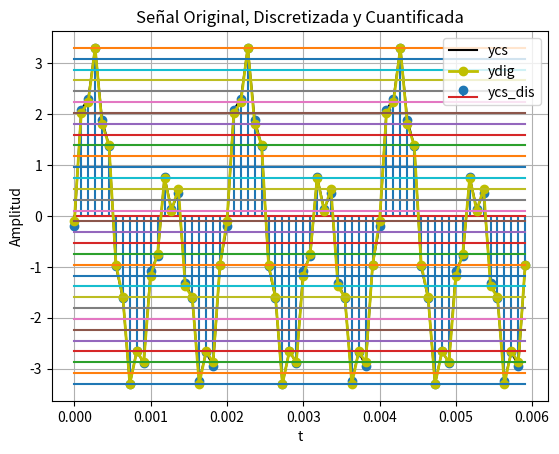

Write the Python code that produced this figure. (Note: this script raises an exception after producing the figure.)
import numpy as np
import matplotlib.pyplot as plt

def x(t):
  return 0.3*np.cos(1000*np.pi*t-np.pi/4) + 0.6*np.sin(2000*np.pi*t) + 0.1*np.cos(11000*np.pi*t-np.pi)

fo = 5500
fs = (2)*fo
Ts = 1/fs
To = 1/500

# Define tv and y before using them
tv = np.arange(0, 3*To, Ts)  # Vector de tiempo
y = x(tv)

# Definir la función my_ceropen (cero y pendiente)
def my_ceropen(x, ymin=0, ymax=200):
  xmax = max(x)
  xmin = min(x)
  m = (ymax - ymin) / (xmax - xmin)
  c = ymin - m * xmin
  yv = m * x + c
  return yv

  #cero y pendiente
ycs = my_ceropen(y, ymin=-3.3,ymax=3.3)

#número de bits y vector de cuantización
nbits = 5
rmin = -3.3
rmax = 3.3
ve = np.linspace(rmin,rmax,2**nbits) # (rmax-rmin)/(2^#bits - 1) -> si se quiere incluir rmin y rmax
from scipy.spatial.distance import cdist
# Función de cuantización
def my_cuantizador(yn, vq):
  dn = cdist(yn.reshape(-1, 1), vq.reshape(-1, 1))
  ind = np.argmin(dn)
  return vq[ind]

# Cuantizar la señal
yq = np.zeros_like(ycs)
for i in range(len(ycs)):
  yq[i] = my_cuantizador(ycs[i], ve)

# Graficar
plt.plot(tv, ycs, c='black', label='ycs') # Señal original
plt.stem(tv, ycs, label='ycs_dis') # Señal discretizada
plt.plot(tv, yq, c='y', marker='o', label='ydig', linewidth=2)  # Señal cuantificada
# Mostrar niveles de cuantificación
for v in ve:
  plt.plot(tv,v*np.ones(len(tv)))
plt.legend()
plt.grid()
plt.xlabel('t')
plt.ylabel('Amplitud')
plt.title('Señal Original, Discretizada y Cuantificada')
plt.show()



# cargar sistema
FILEID = "1J9rhh0wWHZSBd8XmWGt1ZpCsMDuoUFmm"
!wget --load-cookies /tmp/cookies.txt "https://docs.google.com/uc?export=download&confirm=$(wget --quiet --save-cookies /tmp/cookies.txt --keep-session-cookies --no-check-certificate 'https://docs.google.com/uc?export=download&id='$FILEID -O- | sed -rn 's/.*confirm=([0-9A-Za-z_]+).*/\1\n/p')&id="$FILEID -O P1_model.zip && rm -rf /tmp/cookies.txt
!unzip -o P1_model.zip
!dir

import numpy as np
import matplotlib.pyplot as plt
import joblib
from P1_model import system_
from scipy.signal import firwin, freqz, lfilter, filtfilt

#sistema pregunta 2
my_system = system_.My_System()
my_system.create_()
fs = my_system.fs #frecuencia de muestreo
t = np.arange(-0.01, 0.02, 1/fs)  # Tiempo
signal_u = np.heaviside(t,1) # función heaviside
y_u = my_system.predict(signal_u)


# Visualización de las señales
fig, axs = plt.subplots(2,1)
axs[0].stem(t, signal_u, label='Señal de entrada')
axs[0].set_xlabel('Tiempo (s)')
axs[0].set_ylabel('Amplitud')
axs[0].legend()
axs[0].grid()
axs[1].stem(t,y_u, label='Señal salida')
axs[1].set_xlabel('Tiempo (s)')
axs[1].set_ylabel('Amplitud')
axs[1].legend()
axs[1].grid()
plt.tight_layout()
plt.show()

y_ax = my_system.predict(signal_u) + my_system.predict(5 * signal_u)  # Se suman señales para comprobar superposición
signal_k = np.heaviside(t - 0.01, 1)  # Se traslada la entrada para ver si traslada la salida
y_k = my_system.predict(signal_k)

# Verificar si el sistema es lineal
y_ax_pred = my_system.predict(signal_u + 5 * signal_u)  # Salida esperada para la suma de señales
lineal = np.allclose(y_ax, y_ax_pred)  # Verificar si y_ax coincide con y_ax_pred

# Graficar los resultados
fig, axs = plt.subplots(2, 1)
axs[0].stem(t, y_ax, label='Propiedad de superposición')
axs[0].set_xlabel('Tiempo (s)')
axs[0].set_ylabel('Amplitud')
axs[0].legend()
axs[0].grid()
axs[1].stem(t, y_k, label='Propiedad de traslación')
axs[1].set_xlabel('Tiempo (s)')
axs[1].set_ylabel('Amplitud')
axs[1].legend()
axs[1].grid()
plt.tight_layout()
plt.show()

# Imprimir resultado de linealidad
print(f"¿Es lineal (cumple superposición)? {'Sí' if lineal else 'No'}")


# Verificar invariancia en el tiempo
signal_k = np.heaviside(t - 0.01, 1)  # Señal Heaviside desplazada en el tiempo
y_k = my_system.predict(signal_k)  # Salida del sistema para la señal desplazada
y_expected = np.roll(my_system.predict(signal_u), int(0.01 * fs))  # Salida esperada desplazada

# Comparar salida real vs salida esperada para determinar invariancia
invariante = np.allclose(y_k, y_expected)  # True si coinciden

# Graficar los resultados
fig, axs = plt.subplots(2, 1)
axs[0].stem(t, my_system.predict(signal_u), label='Salida original (no desplazada)')
axs[0].set_xlabel('Tiempo (s)')
axs[0].set_ylabel('Amplitud')
axs[0].legend()
axs[0].grid()
axs[1].stem(t, y_k, label='Salida desplazada (real)')
axs[1].plot(t, y_expected, '--', label='Salida desplazada (esperada)', color='r')  # Línea discontinua para comparación
axs[1].set_xlabel('Tiempo (s)')
axs[1].set_ylabel('Amplitud')
axs[1].legend()
axs[1].grid()
plt.tight_layout()
plt.show()

# Imprimir resultado de invariancia
print(f"¿Es invariante en el tiempo? {'Sí' if invariante else 'No'}")


# Calcular la respuesta al impulso
delta = np.zeros_like(t)  # Crear una señal delta (impulso unitario)
idx_zero = np.argmin(np.abs(t))  # Encontrar el índice más cercano a t=0
delta[idx_zero] = 1  # Colocar el impulso en el tiempo cero
h = my_system.predict(delta)  # Obtener la respuesta al impulso del sistema

# Graficar la respuesta al impulso
plt.figure(figsize=(8, 5))
plt.stem(t, h, label='Respuesta al impulso h[n]')
plt.xlabel('Tiempo (s)')
plt.ylabel('Amplitud')
plt.title('Respuesta al Impulso del Sistema')
plt.legend()
plt.grid()
plt.tight_layout()
plt.show()


x = np.sin(100 *np.pi *t) + np.sin(6 * t)
#t_n= np.arange(-0.01, 0.049, 1/fs) # This line creates an incorrect time vector
y = my_system.predict(x) # Assuming 'my_system' is your system function

# Create a new time vector that matches the length of the output 'y'
t_n = np.linspace(-0.01, -0.01 + (len(y)-1)/fs, len(y))

plt.stem(t_n, y, label='Respuesta del')
plt.xlabel('Tiempo (s)')
plt.ylabel('Amplitud')
plt.legend()
plt.grid()
plt.show()